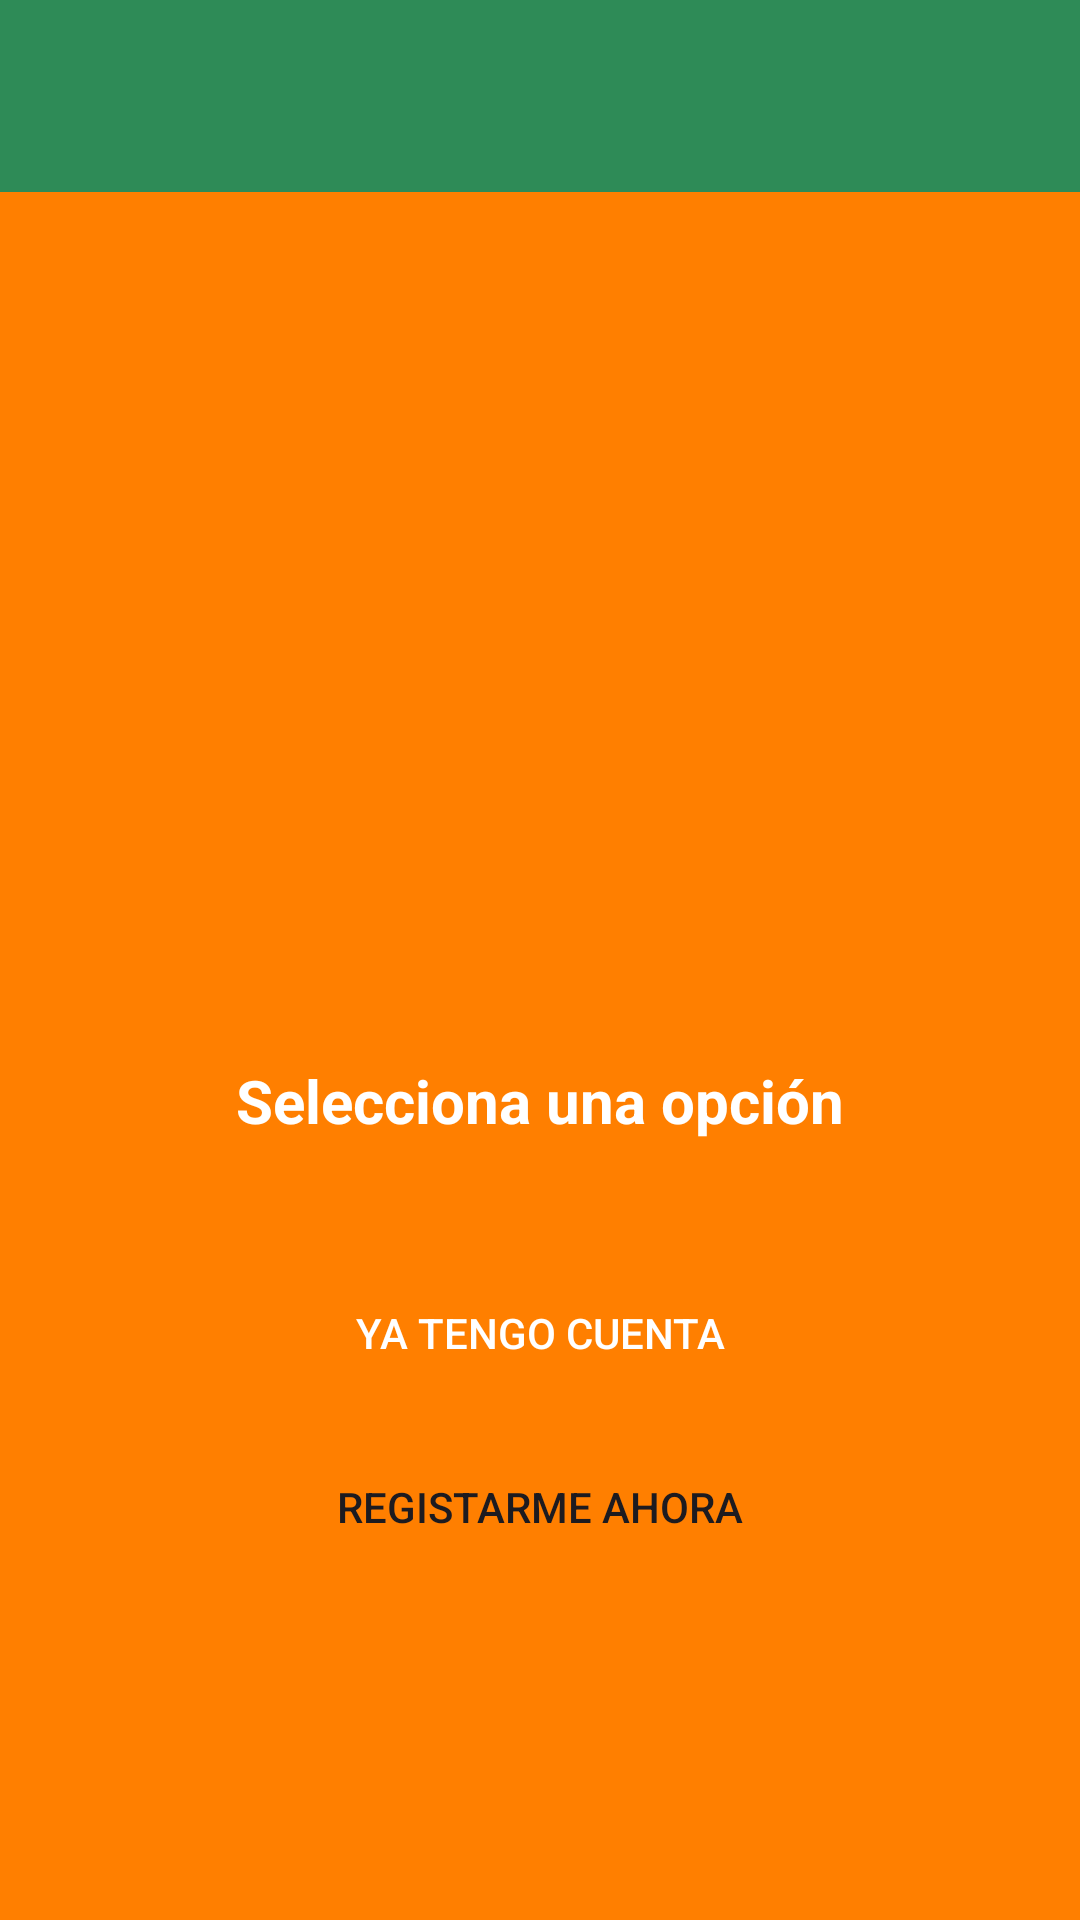

Reconstruct the res/layout file that produces this screen, plus the resources it refers to.
<!-- AndroidManifest.xml: application theme Theme.CargaDirecta -->
<!-- res/layout/activity_select_option_auth.xml -->
<?xml version="1.0" encoding="utf-8"?>
<androidx.coordinatorlayout.widget.CoordinatorLayout xmlns:android="http://schemas.android.com/apk/res/android"
    xmlns:app="http://schemas.android.com/apk/res-auto"
    xmlns:tools="http://schemas.android.com/tools"
    android:layout_width="match_parent"
    android:layout_height="match_parent"
    android:fitsSystemWindows="true"
    android:background="@color/Color_primario_oscuro"
    tools:context=".activities.SelectOptionAuthActivity">

    <include layout="@layout/action_bar_toolbar" />

    <LinearLayout
        android:layout_width="match_parent"
        android:layout_height="match_parent"
        android:orientation="vertical"
        android:gravity="center">

        <ImageView
            android:layout_width="150dp"
            android:layout_height="150dp"
            android:src="@drawable/icono_yatengo_o_registratme"
            android:layout_marginTop="50dp"
            android:layout_gravity="center"/>

        <TextView
            android:layout_width="match_parent"
            android:layout_height="wrap_content"
            android:text="Selecciona una opción"
            android:textAlignment="center"
            android:textColor="@color/white"
            android:layout_margin="40dp"
            android:textSize="20sp"
            android:textStyle="bold"/>

        <Button
            android:id="@+id/btnGoToLogin"
            android:layout_width="match_parent"
            android:layout_height="wrap_content"
            android:layout_marginLeft="30dp"
            android:background="@drawable/rounded_button"
            android:text="YA TENGO CUENTA"
            android:backgroundTint="@color/Color_primario_oscuro"
            android:textColor="@color/white"
            android:layout_marginRight="30dp"/>

        <Button
            android:id="@+id/btnGoToRegister"
            android:layout_width="match_parent"
            android:background="@drawable/rounded_button"
            android:backgroundTint="@color/white"
            android:layout_height="wrap_content"
            android:layout_marginLeft="30dp"
            android:layout_marginRight="30dp"
            android:layout_marginTop="10dp"
            android:text="REGISTARME AHORA" />



    </LinearLayout>

</androidx.coordinatorlayout.widget.CoordinatorLayout>
<!-- res/layout/action_bar_toolbar.xml (included above) -->
<?xml version="1.0" encoding="utf-8"?>
<com.google.android.material.appbar.AppBarLayout xmlns:android="http://schemas.android.com/apk/res/android"
    android:layout_width="match_parent"
    android:layout_height="wrap_content"
    xmlns:app="http://schemas.android.com/apk/res-auto">

    <androidx.appcompat.widget.Toolbar
        android:id="@+id/toolbar_id"
        android:layout_width="match_parent"
        android:layout_height="wrap_content"
        android:background="@color/Color_BTN_cliente"
        app:theme = "@style/ToolbarTheme"/>

</com.google.android.material.appbar.AppBarLayout>
<!-- resources referenced by this layout -->
<resources>
  <color name="Color_BTN_cliente">#2E8B57</color>
  <color name="Color_primario_oscuro">#FF7F00</color>
  <color name="white">#FFFFFFFF</color>
  <style name="ToolbarTheme" parent="ThemeOverlay.AppCompat.ActionBar">
          <item name="colorControlNormal">@color/white</item>
          <item name="titleTextColor">@color/white</item>
      </style>
  <style name="Theme.CargaDirecta" parent="Base.Theme.CargaDirecta" />
  <style name="Base.Theme.CargaDirecta" parent="Theme.Material3.DayNight.NoActionBar">
          
          
      </style>
</resources>
